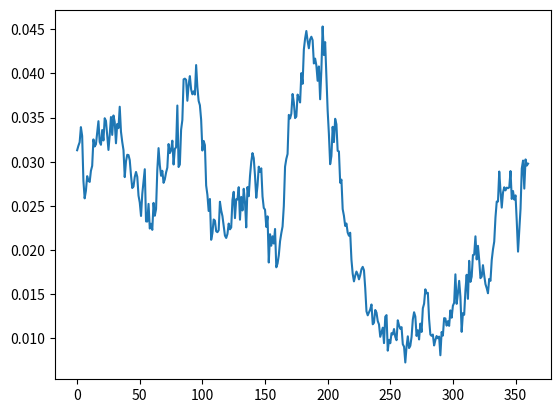

The script that saved this image: (Note: this script raises an exception after producing the figure.)
"""
Created on Thu Oct 26 20:50:14 2017

[redacted]
"""

""" Simulate interest rate paths by the CIR model """

# import packages
import math
import numpy as np
import pandas as pd
from datetime import datetime

# time measure start
startTime = datetime.now()

# define CIR function for a single path
def cir(r0, K, theta, sigma, T, N):
    dt = T/float(N)
    rates = [r0]
    for i in range(N):
        if rates[-1] >= 0:
            dr = K*(theta-rates[-1])*dt + \
                   sigma*math.sqrt(rates[-1])*np.random.normal()
            rates.append(rates[-1] + dr)
        else:
            dr = K*(theta-rates[-1])*dt + \
                   sigma*math.sqrt(abs(rates[-1]))*np.random.normal()
            rates.append(rates[-1] + dr)
    return range(N+1), rates

# set the variable values
r0 = 0.0313 # current interest rate
K = 0.86 # speed of adjustment
theta = 0.0303 # mean
sigma = 0.012 # standard deviation
T = 1.
N = 360
pathnum = 2000

# range and rates are assigned to x and y (plot axes)
x, y = cir(r0, K, theta, sigma, T, N)

# import plot package
import matplotlib.pyplot as plt

# draw plot for a single path
plt.plot(x,y)
plt.show()

# define loop for multiple paths
listy = list(cir(r0, K, theta, sigma, T, N))

def repeat(times):
    df = pd.DataFrame(listy)
    for i in range(times-1):
        df = df.append(pd.DataFrame(list(cir(r0, K, theta, sigma, T, N))))
    df = pd.DataFrame(df.iloc[1::2])
    return df

# polish the dataframe encompassing all paths
dff = pd.DataFrame(repeat(pathnum))
dff.index = range(pathnum) # change row names into regular index
dff = dff.transpose()

# show a specific number of paths
numberofpath = 10
dff.iloc[:,0:numberofpath].plot(legend = False)
plt.show()

# get the mean value of the paths
dff2 = dff.iloc[[-1]]
dff2['Mean'] = dff2.mean(axis=1)

print("\n","The expected interest rate is","\n", dff2['Mean'])

# end time measure
print("\n", "It took this long: ", datetime.now() - startTime, "\n")
